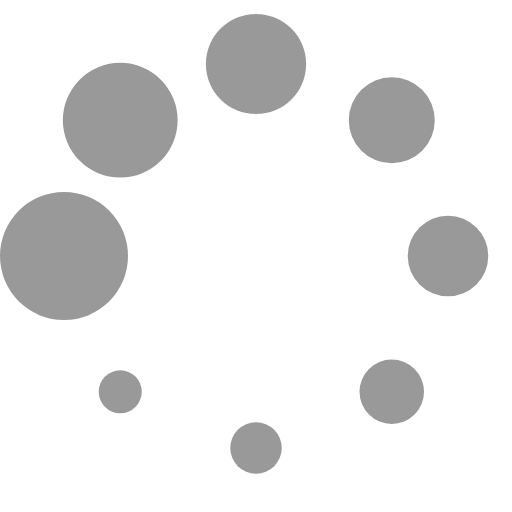
t = 0.00 s
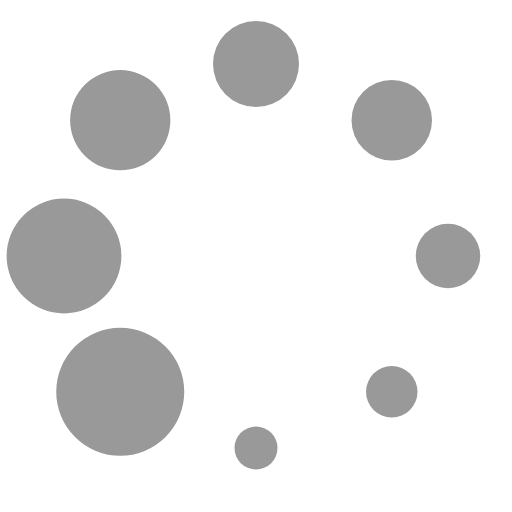
t = 0.11 s
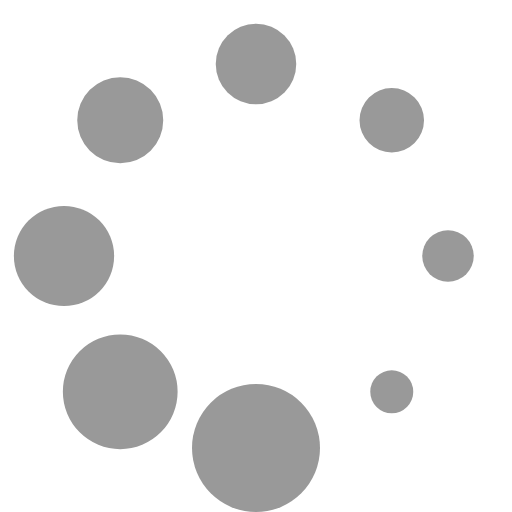
t = 0.21 s
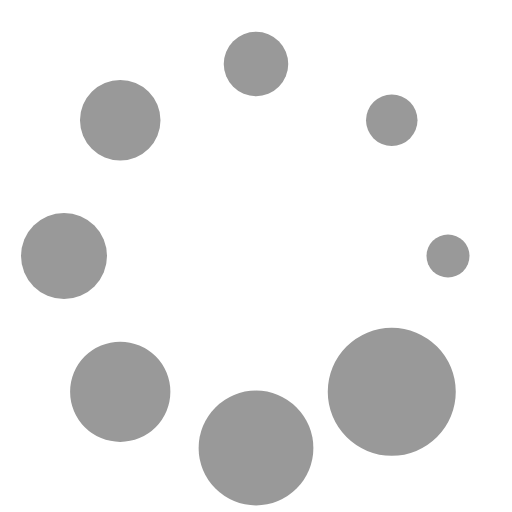
t = 0.32 s
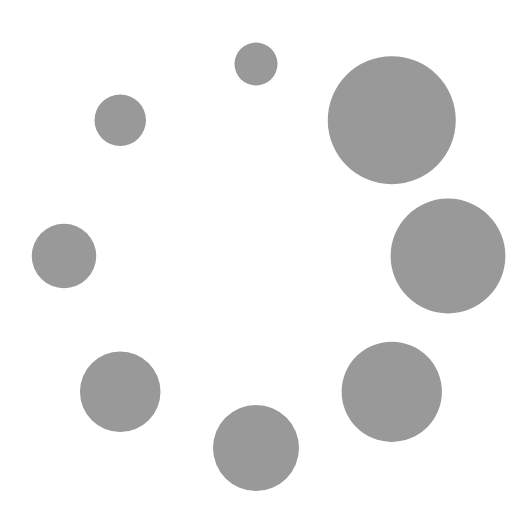
t = 0.43 s
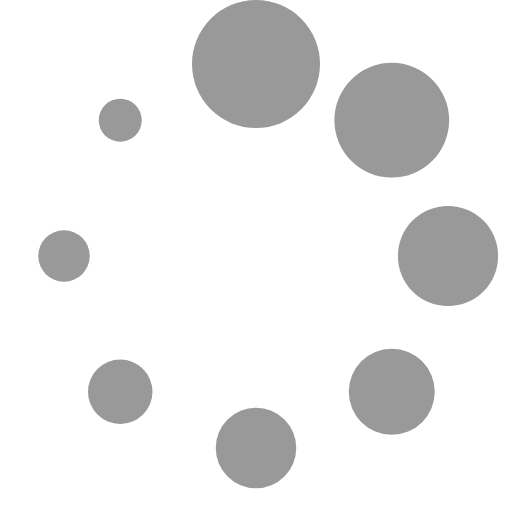
t = 0.53 s

The animated SVG that drew these frames (rendered in a browser with its animation timeline set to each time). Animation: 1 SMIL element (animateTransform=1); one cycle of 0.64 s, repeats indefinitely.

<?xml version="1.0" encoding="UTF-8" standalone="no"?><svg xmlns:svg="http://www.w3.org/2000/svg" xmlns="http://www.w3.org/2000/svg" xmlns:xlink="http://www.w3.org/1999/xlink" version="1.0" width="16px" height="16px" viewBox="0 0 128 128" xml:space="preserve"><g><circle cx="16" cy="64" r="16" fill="#999999" fill-opacity="1"/><circle cx="16" cy="64" r="14.344" fill="#999999" fill-opacity="1" transform="rotate(45 64 64)"/><circle cx="16" cy="64" r="12.531" fill="#999999" fill-opacity="1" transform="rotate(90 64 64)"/><circle cx="16" cy="64" r="10.75" fill="#999999" fill-opacity="1" transform="rotate(135 64 64)"/><circle cx="16" cy="64" r="10.063" fill="#999999" fill-opacity="1" transform="rotate(180 64 64)"/><circle cx="16" cy="64" r="8.063" fill="#999999" fill-opacity="1" transform="rotate(225 64 64)"/><circle cx="16" cy="64" r="6.438" fill="#999999" fill-opacity="1" transform="rotate(270 64 64)"/><circle cx="16" cy="64" r="5.375" fill="#999999" fill-opacity="1" transform="rotate(315 64 64)"/><animateTransform attributeName="transform" type="rotate" values="0 64 64;315 64 64;270 64 64;225 64 64;180 64 64;135 64 64;90 64 64;45 64 64" calcMode="discrete" dur="640ms" repeatCount="indefinite"></animateTransform></g></svg>
